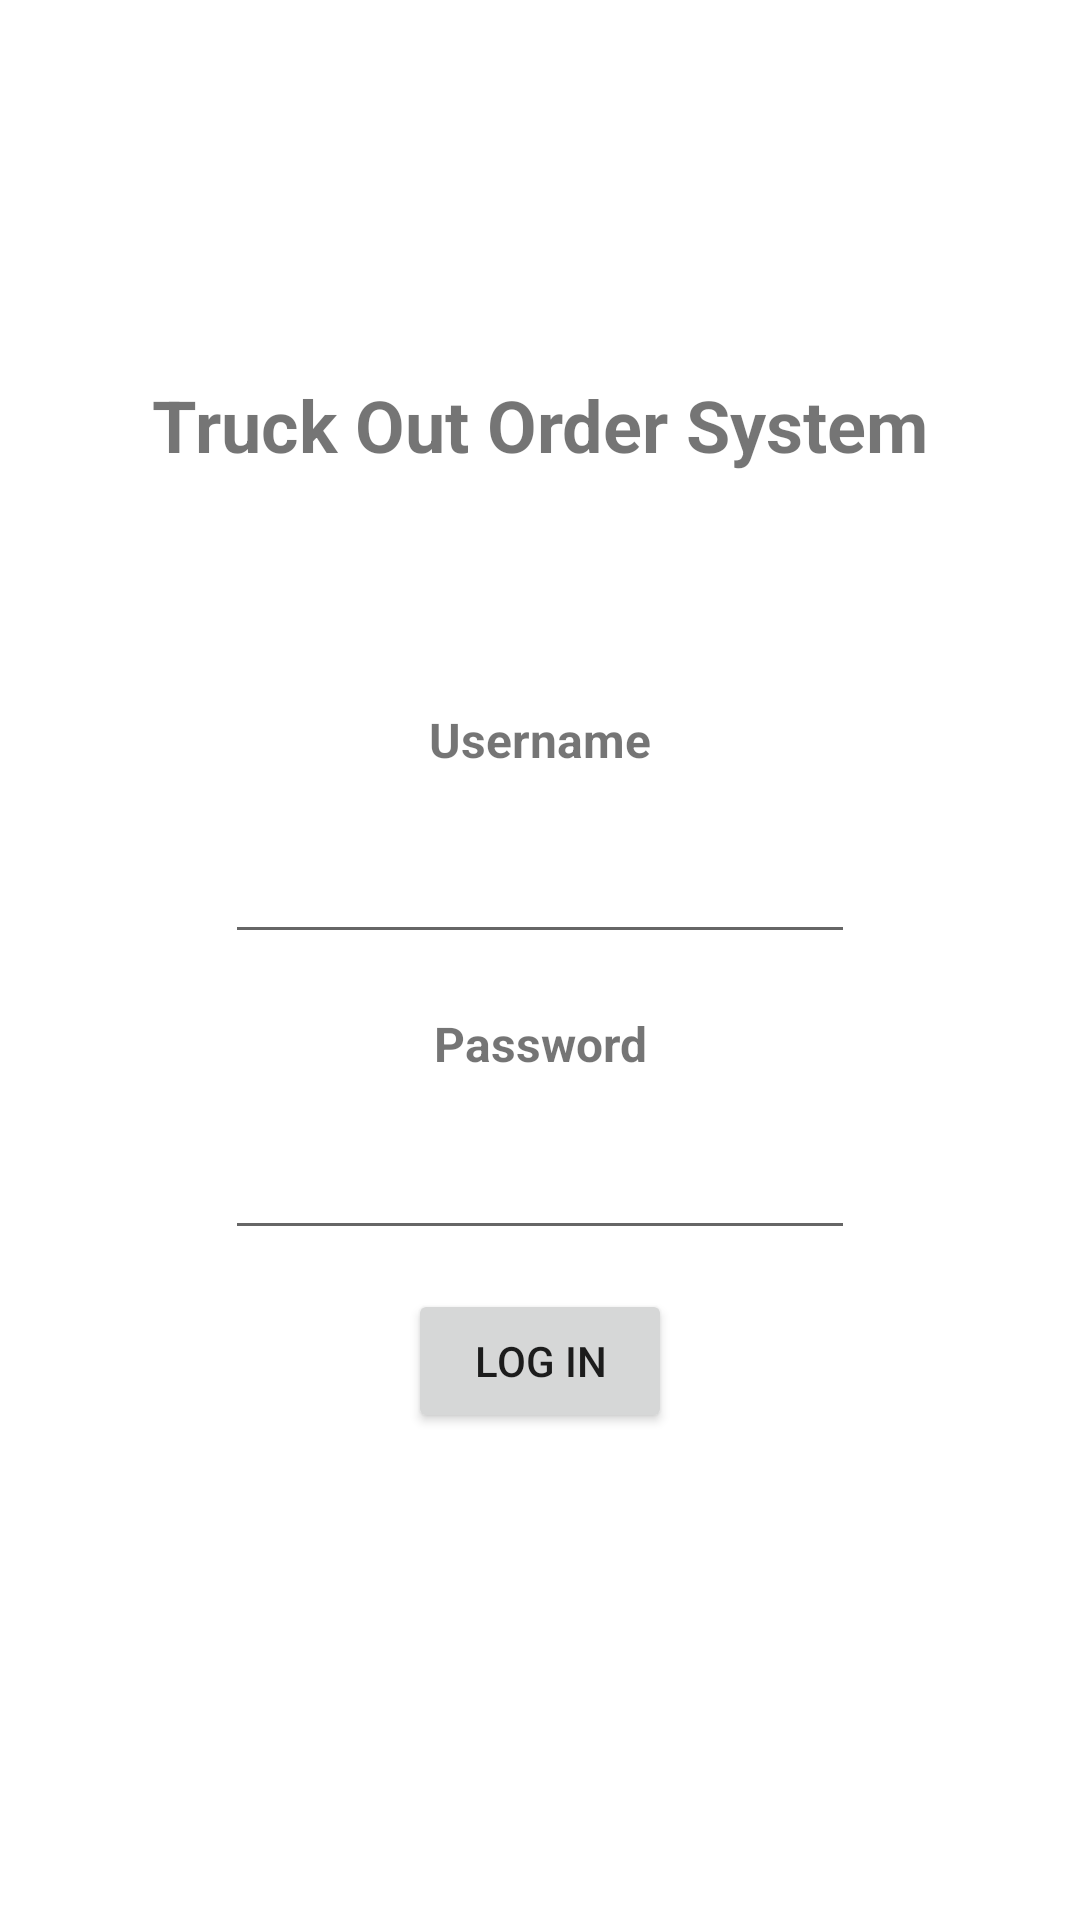

Here is an Android app screen rendered from its layout file. Give the layout XML and the strings, colors and styles it references.
<!-- AndroidManifest.xml: application theme Theme.TruckOutOrder -->
<!-- res/layout/activity_login_page.xml -->
<?xml version="1.0" encoding="utf-8"?>
<androidx.constraintlayout.widget.ConstraintLayout xmlns:android="http://schemas.android.com/apk/res/android"
    xmlns:app="http://schemas.android.com/apk/res-auto"
    xmlns:tools="http://schemas.android.com/tools"
    android:layout_width="match_parent"
    android:layout_height="match_parent"
    tools:context=".LoginPage">

    <TextView
        android:id="@+id/tvTOOSystem"
        android:layout_width="276dp"
        android:layout_height="89dp"
        android:clickable="false"
        android:gravity="center"
        android:text="Truck Out Order System"
        android:textAlignment="center"
        android:textSize="24sp"
        android:textStyle="bold"
        app:layout_constraintBottom_toBottomOf="parent"
        app:layout_constraintEnd_toEndOf="parent"
        app:layout_constraintHorizontal_bias="0.497"
        app:layout_constraintStart_toStartOf="parent"
        app:layout_constraintTop_toTopOf="parent"
        app:layout_constraintVertical_bias="0.176" />

    <TextView
        android:id="@+id/tvUsername"
        android:layout_width="143dp"
        android:layout_height="31dp"
        android:text="Username"
        android:textAlignment="center"
        android:textSize="16sp"
        android:textStyle="bold"
        app:layout_constraintBottom_toBottomOf="parent"
        app:layout_constraintEnd_toEndOf="parent"
        app:layout_constraintHorizontal_bias="0.5"
        app:layout_constraintStart_toStartOf="parent"
        app:layout_constraintTop_toTopOf="parent"
        app:layout_constraintVertical_bias="0.387" />

    <EditText
        android:id="@+id/etUsername"
        android:layout_width="wrap_content"
        android:layout_height="wrap_content"
        android:ems="10"
        android:inputType="textPersonName"
        android:minHeight="48dp"
        app:layout_constraintBottom_toBottomOf="parent"
        app:layout_constraintEnd_toEndOf="parent"
        app:layout_constraintHorizontal_bias="0.5"
        app:layout_constraintStart_toStartOf="parent"
        app:layout_constraintTop_toTopOf="parent"
        app:layout_constraintVertical_bias="0.456" />

    <TextView
        android:id="@+id/tvPassword"
        android:layout_width="100dp"
        android:layout_height="25dp"
        android:text="Password"
        android:textAlignment="center"
        android:textSize="16sp"
        android:textStyle="bold"
        app:layout_constraintBottom_toBottomOf="parent"
        app:layout_constraintEnd_toEndOf="parent"
        app:layout_constraintHorizontal_bias="0.5"
        app:layout_constraintStart_toStartOf="parent"
        app:layout_constraintTop_toTopOf="parent"
        app:layout_constraintVertical_bias="0.548" />

    <EditText
        android:id="@+id/etPassword"
        android:layout_width="wrap_content"
        android:layout_height="wrap_content"
        android:ems="10"
        android:inputType="textPassword"
        android:minHeight="48dp"
        app:layout_constraintBottom_toBottomOf="parent"
        app:layout_constraintEnd_toEndOf="parent"
        app:layout_constraintHorizontal_bias="0.5"
        app:layout_constraintStart_toStartOf="parent"
        app:layout_constraintTop_toTopOf="parent"
        app:layout_constraintVertical_bias="0.623" />

    <Button
        android:id="@+id/btnLogin"
        style="@style/Widget.AppCompat.Button"
        android:layout_width="wrap_content"
        android:layout_height="wrap_content"
        android:text="Log In"
        app:layout_constraintBottom_toBottomOf="parent"
        app:layout_constraintEnd_toEndOf="parent"
        app:layout_constraintHorizontal_bias="0.5"
        app:layout_constraintStart_toStartOf="parent"
        app:layout_constraintTop_toTopOf="parent"
        app:layout_constraintVertical_bias="0.726" />

</androidx.constraintlayout.widget.ConstraintLayout>
<!-- resources referenced by this layout -->
<resources>
  <style name="Theme.TruckOutOrder" parent="Theme.MaterialComponents.DayNight.NoActionBar">
          
          <item name="colorPrimary">@color/purple_500</item>
          <item name="colorPrimaryVariant">@color/purple_700</item>
          <item name="colorOnPrimary">@color/white</item>
          
          <item name="colorSecondary">@color/teal_200</item>
          <item name="colorSecondaryVariant">@color/teal_700</item>
          <item name="colorOnSecondary">@color/black</item>
          
          <item name="android:statusBarColor">?attr/colorPrimaryVariant</item>
          
      </style>
  <!-- not gathered from this repository: default colours our renderer supplied (Android Studio template values) -->
  <color name="purple_500">#FF6200EE</color>
  <color name="purple_700">#FF3700B3</color>
  <color name="teal_200">#FF03DAC5</color>
  <color name="teal_700">#FF018786</color>
  <color name="black">#FF000000</color>
  <color name="white">#FFFFFFFF</color>
</resources>
